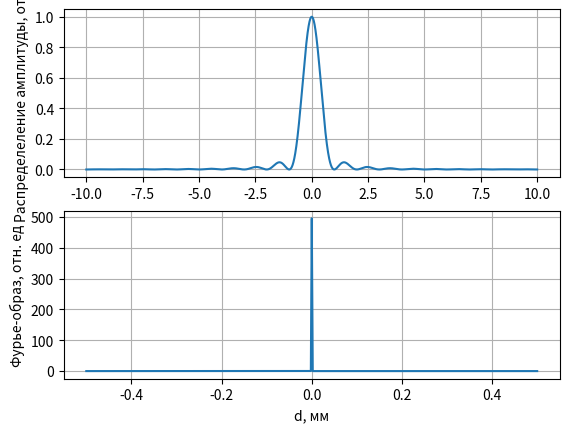

Reproduce this figure in Python.
# import numpy as np 
# import matplotlib.pyplot as plt
# z = np.linspace(-0.002,0.002,400)
# f = 1.1 
# lyambda = 0.632*10**(-6)
# x = 2.21*10**(-3)
# sinc = np.sin(x*np.pi*z/(lyambda*f))/(x*np.pi*z/(lyambda*f))
# sinc2 = np.sinc(x)**2

# fff = np.fft.fftshift(np.fft.fft(sinc))
# # fff2 = np.fft.fftshift(np.fft.fft(sinc2))
# freq = np.fft.fftshift(np.fft.fftfreq(len(z)))

# plt.subplot(2, 1, 1)
# plt.plot(z, (sinc))
# plt.grid(True)

# plt.subplot(2, 1, 2)
# plt.plot(freq, np.abs(fff))
# plt.grid(True)
# plt.show()


import numpy as np 
import matplotlib.pyplot as plt
x = np.linspace(-10,10,10000)
f = 1.1 
lyambda = 0.632*10**(-6)
z = 314.57*10**(-6)
sinc = np.sin(x*np.pi*z/(lyambda*f))/(x*np.pi*z/(lyambda*f))
sinc2 = np.sinc(x)**2
    
fff = np.fft.fftshift(np.fft.fft(sinc2))
# fff2 = np.fft.fftshift(np.fft.fft(sinc2))
freq = np.fft.fftshift(np.fft.fftfreq(len(x)))

plt.subplot(2, 1, 1)
plt.plot(x, (sinc2))
plt.ylabel("Распределеление амплитуды, отн. ед")
plt.xlabel("x, мм")
plt.grid(True)
plt.grid(True)

plt.subplot(2, 1, 2)
plt.plot(freq, np.abs(fff))
plt.ylabel("Фурье-образ, отн. ед")
plt.xlabel("d, мм")
plt.grid(True)
plt.grid(True)
plt.show()